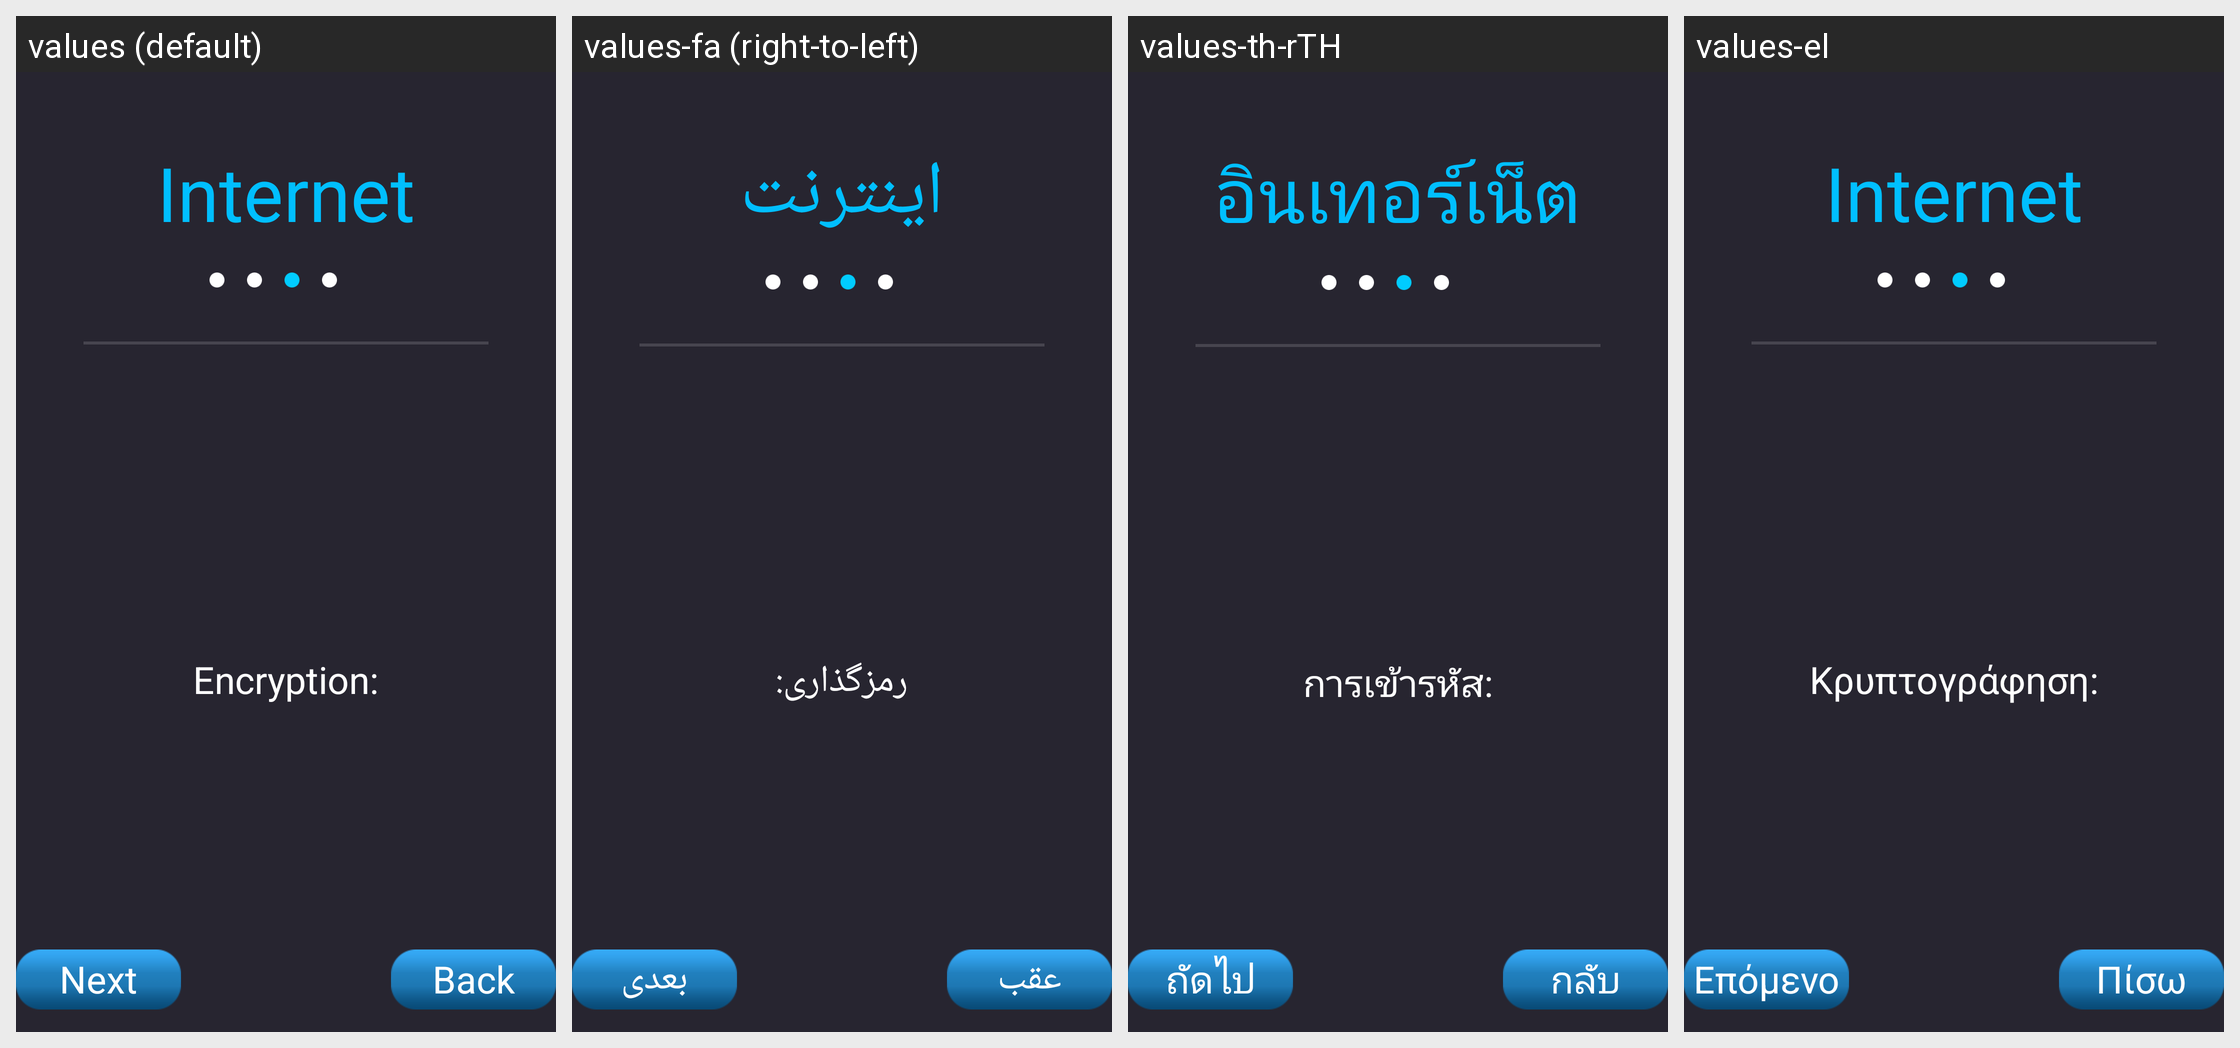

Strings drawn on this Android screen and how each of the app's shown locales translates them:
Android screen res/layout/page_wireless_result.xml rendered under 4 locales, left to right: values (default), values-fa (right-to-left), values-th-rTH, values-el. Device: Nexus 5 (rendered at 1080×1920; each locale shown at half size, 540×960, under a caption strip naming it); theme AppTheme.
Other locales in the repository, not shown: values-ar, values-cs, values-da, values-de, values-es, values-fi, values-fr, values-hu-rHU, values-it, values-ja, values-ko, values-nb, values-nl, values-pl, values-pt-rBR, values-ro, values-ru, values-sv, values-tr, values-vi-rVN, values-zh-rCN, values-zh-rTW.
Strings drawn on this screen, with the default value and each locale's value (text and hints the layout hard-codes, and strings that could not be matched under every locale, appear in the picture but are not listed):

Internet_title
  values: Internet
  values-fa: اينترنت
  values-th-rTH: อินเทอร์เน็ต
  values-el: Internet

encryption_title
  values: Encryption:
  values-fa: رمزگذاری:
  values-th-rTH: การเข้ารหัส:
  values-el: Κρυπτογράφηση:

back
  values: Back
  values-fa: عقب
  values-th-rTH: กลับ
  values-el: Πίσω

next
  values: Next
  values-fa: بعدی
  values-th-rTH: ถัดไป
  values-el: Επόμενο
